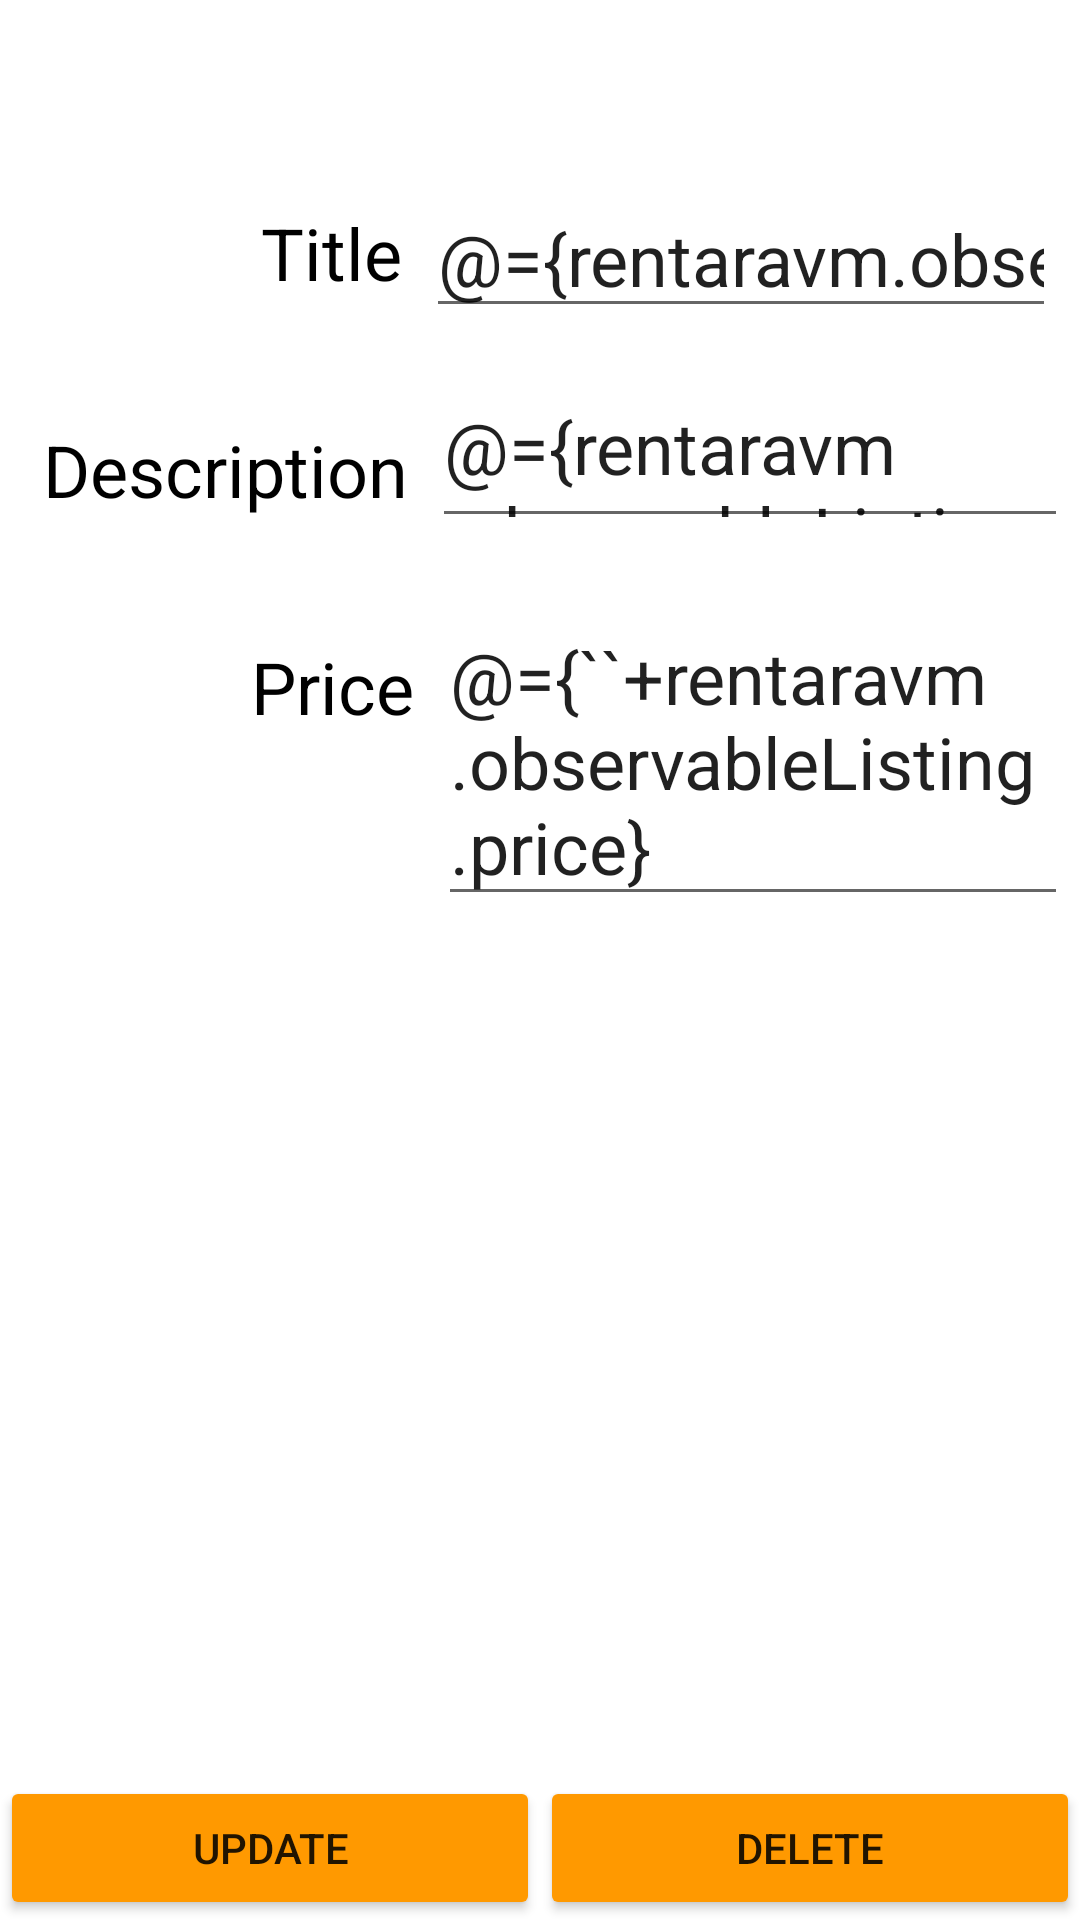

Layout XML and referenced resources for this Android screen:
<!-- AndroidManifest.xml: application theme Theme.Rentara_app -->
<!-- res/layout/fragment_listing_detail.xml -->
<?xml version="1.0" encoding="utf-8"?>
<layout
    xmlns:android="http://schemas.android.com/apk/res/android"
    xmlns:app="http://schemas.android.com/apk/res-auto">

    <data>
        <variable
            name="rentaravm"
            type="ie.setu.rentara_app.ui.detail.ListingDetailViewModel" />
    </data>
<androidx.constraintlayout.widget.ConstraintLayout
    xmlns:tools="http://schemas.android.com/tools"
    android:id="@+id/frameLayout"
    android:layout_width="match_parent"
    android:layout_height="match_parent"
    tools:context=".ui.detail.ListingDetailFragment">

    <TextView
        android:id="@+id/price"
        android:layout_width="wrap_content"
        android:layout_height="wrap_content"
        android:layout_marginTop="40dp"
        android:layout_marginEnd="8dp"
        android:text="@string/price"
        android:textAlignment="textEnd"
        android:textColor="@color/black"
        android:textSize="24sp"
        app:layout_constraintEnd_toStartOf="@+id/editPrice"
        app:layout_constraintHorizontal_bias="1.0"
        app:layout_constraintStart_toStartOf="parent"
        app:layout_constraintTop_toBottomOf="@+id/productDescription" />
















    <EditText
        android:id="@+id/editPrice"
        android:layout_width="210dp"
        android:layout_height="wrap_content"
        android:layout_marginTop="20dp"
        android:layout_marginEnd="4dp"
        android:textAlignment="viewStart"
        android:textSize="24sp"
        android:text="@={``+rentaravm.observableListing.price}"
        app:layout_constraintEnd_toEndOf="parent"
        app:layout_constraintTop_toBottomOf="@+id/editDescription" />

    <EditText
        android:id="@+id/editDescription"
        android:layout_width="212dp"
        android:layout_height="50dp"
        android:layout_marginTop="20dp"
        android:layout_marginEnd="4dp"
        android:textAlignment="viewStart"
        android:textSize="24sp"
        app:layout_constraintEnd_toEndOf="parent"
        android:text="@={rentaravm.observableListing.description}"
        app:layout_constraintTop_toBottomOf="@+id/editTitle" />













    <EditText
        android:id="@+id/editTitle"
        android:layout_width="210dp"
        android:layout_height="wrap_content"
        android:layout_marginTop="60dp"
        android:layout_marginEnd="8dp"
        android:ems="10"
        android:inputType="number"
        android:textAlignment="viewStart"
        android:textSize="24sp"
        android:text="@={rentaravm.observableListing.title}"
        app:layout_constraintEnd_toEndOf="parent"
        app:layout_constraintTop_toTopOf="parent" />

    <TextView
        android:id="@+id/title"
        android:layout_width="wrap_content"
        android:layout_height="wrap_content"
        android:layout_marginTop="68dp"
        android:layout_marginEnd="8dp"
        android:text="@string/listingTitle"
        android:textAlignment="textEnd"
        android:textColor="@color/black"
        android:textSize="24sp"
        app:layout_constraintEnd_toStartOf="@+id/editTitle"
        app:layout_constraintHorizontal_bias="1.0"
        app:layout_constraintStart_toStartOf="parent"
        app:layout_constraintTop_toTopOf="parent" />

    <TextView
        android:id="@+id/productDescription"
        android:layout_width="wrap_content"
        android:layout_height="wrap_content"
        android:layout_marginTop="40dp"
        android:layout_marginRight="8dp"
        android:text="@string/description"
        android:textAlignment="textEnd"
        android:textColor="@color/black"
        android:textSize="24sp"
        app:layout_constraintEnd_toStartOf="@+id/editDescription"
        app:layout_constraintHorizontal_bias="1.0"
        app:layout_constraintStart_toStartOf="parent"
        app:layout_constraintTop_toBottomOf="@+id/title" />

    <Button
        android:id="@+id/editListingButton"
        android:layout_width="0dp"
        android:layout_height="wrap_content"
        android:text="@string/update"
        app:layout_constraintBottom_toBottomOf="parent"
        app:layout_constraintEnd_toStartOf="@+id/deleteListingButton"
        app:layout_constraintHorizontal_chainStyle="packed"
        app:layout_constraintStart_toStartOf="parent" />

    <Button
        android:id="@+id/deleteListingButton"
        android:layout_width="0dp"
        android:layout_height="wrap_content"
        android:text="@string/delete"
        app:layout_constraintBottom_toBottomOf="parent"
        app:layout_constraintEnd_toEndOf="parent"
        app:layout_constraintStart_toEndOf="@+id/editListingButton" />

</androidx.constraintlayout.widget.ConstraintLayout>
</layout>
<!-- resources referenced by this layout -->
<resources>
  <color name="black">#FF000000</color>
  <string name="delete">Delete</string>
  <string name="description">Description</string>
  <string name="listingTitle">Title</string>
  <string name="price">Price</string>
  <string name="update">Update</string>
  <style name="Theme.Rentara_app" parent="Theme.MaterialComponents.DayNight.NoActionBar">
          
          <item name="colorPrimary">@color/color_primary</item>
          <item name="colorPrimaryVariant">@color/color_secondary</item>
          <item name="colorOnPrimary">@color/white</item>
          <item name="colorButtonNormal">@color/color_button</item>
          
          <item name="colorSecondary">@color/color_secondary</item>
          <item name="colorOnSecondary">@color/black</item>
          
          <item name="android:statusBarColor" tools:targetApi="l">?attr/colorPrimaryVariant</item>
          
      </style>
  <color name="color_primary">#0D58A6</color>
  <color name="color_secondary">#0d7ea6</color>
  <color name="white">#FFFFFFFF</color>
  <color name="color_button">#FF9900</color>
</resources>
